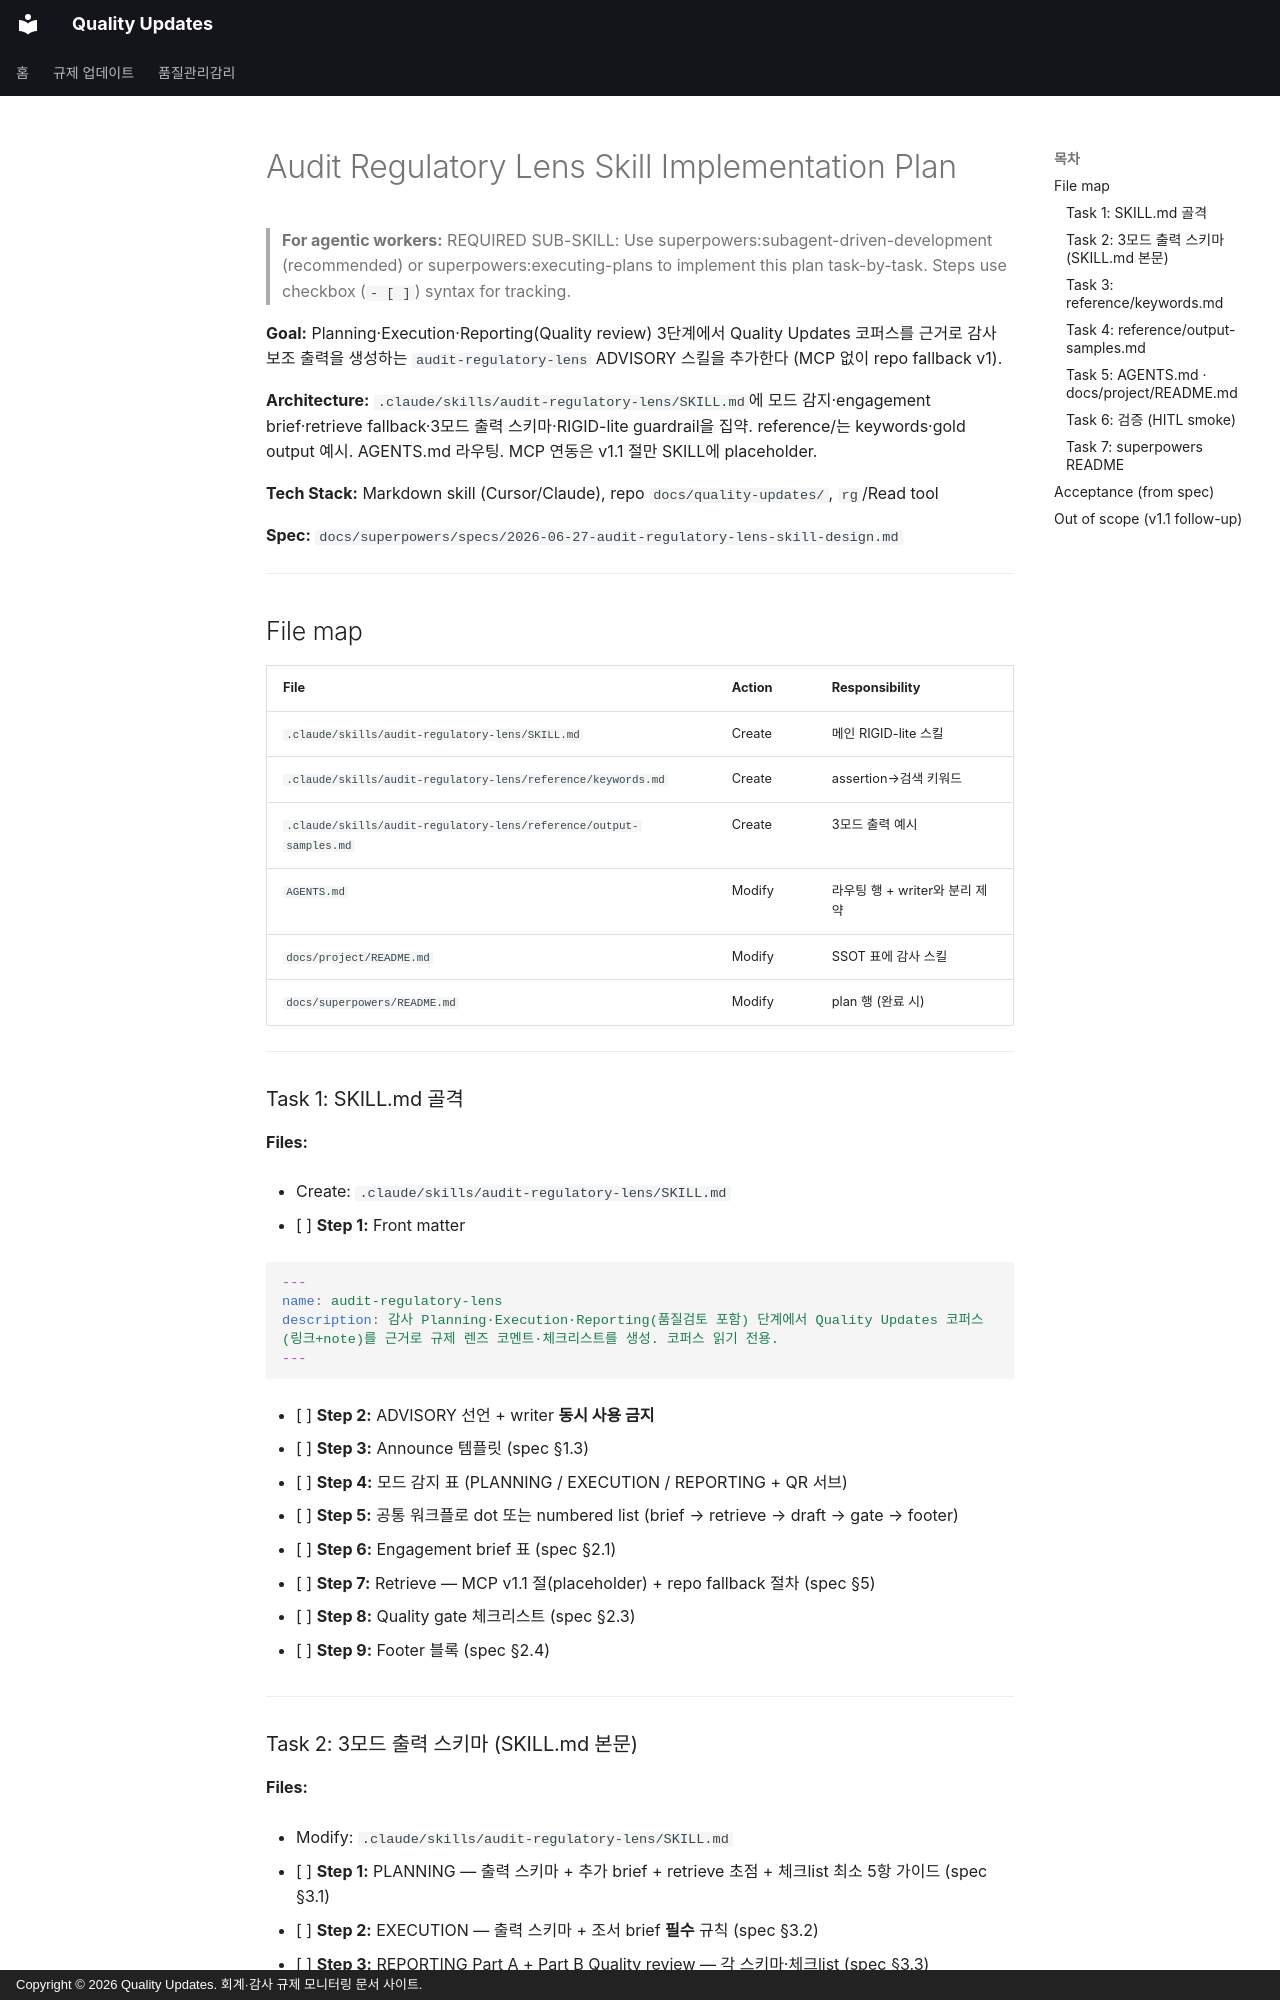

repository: ypspy/quality-updates · page: superpowers/plans/2026-06-27-audit-regulatory-lens-skill/index.html · generator: mkdocs · copyright: Copyright © 2026 Quality Updates. 회계·감사 규제 모니터링 문서 사이트.

# Audit Regulatory Lens Skill Implementation Plan

> **For agentic workers:** REQUIRED SUB-SKILL: Use superpowers:subagent-driven-development (recommended) or superpowers:executing-plans to implement this plan task-by-task. Steps use checkbox (`- [ ]`) syntax for tracking.

**Goal:** Planning·Execution·Reporting(Quality review) 3단계에서 Quality Updates 코퍼스를 근거로 감사 보조 출력을 생성하는 `audit-regulatory-lens` ADVISORY 스킬을 추가한다 (MCP 없이 repo fallback v1).

**Architecture:** `.claude/skills/audit-regulatory-lens/SKILL.md`에 모드 감지·engagement brief·retrieve fallback·3모드 출력 스키마·RIGID-lite guardrail을 집약. reference/는 keywords·gold output 예시. AGENTS.md 라우팅. MCP 연동은 v1.1 절만 SKILL에 placeholder.

**Tech Stack:** Markdown skill (Cursor/Claude), repo `docs/quality-updates/`, `rg`/Read tool

**Spec:** `docs/superpowers/specs/2026-06-27-audit-regulatory-lens-skill-design.md`

---

## File map

| File | Action | Responsibility |
|------|--------|----------------|
| `.claude/skills/audit-regulatory-lens/SKILL.md` | Create | 메인 RIGID-lite 스킬 |
| `.claude/skills/audit-regulatory-lens/reference/keywords.md` | Create | assertion→검색 키워드 |
| `.claude/skills/audit-regulatory-lens/reference/output-samples.md` | Create | 3모드 출력 예시 |
| `AGENTS.md` | Modify | 라우팅 행 + writer와 분리 제약 |
| `docs/project/README.md` | Modify | SSOT 표에 감사 스킬 |
| `docs/superpowers/README.md` | Modify | plan 행 (완료 시) |

---

### Task 1: SKILL.md 골격

**Files:**

- Create: `.claude/skills/audit-regulatory-lens/SKILL.md`

- [ ] **Step 1:** Front matter

```yaml
---
name: audit-regulatory-lens
description: 감사 Planning·Execution·Reporting(품질검토 포함) 단계에서 Quality Updates 코퍼스(링크+note)를 근거로 규제 렌즈 코멘트·체크리스트를 생성. 코퍼스 읽기 전용.
---
```

- [ ] **Step 2:** ADVISORY 선언 + writer **동시 사용 금지**

- [ ] **Step 3:** Announce 템플릿 (spec §1.3)

- [ ] **Step 4:** 모드 감지 표 (PLANNING / EXECUTION / REPORTING + QR 서브)

- [ ] **Step 5:** 공통 워크플로 dot 또는 numbered list (brief → retrieve → draft → gate → footer)

- [ ] **Step 6:** Engagement brief 표 (spec §2.1)

- [ ] **Step 7:** Retrieve — MCP v1.1 절(placeholder) + repo fallback 절차 (spec §5)

- [ ] **Step 8:** Quality gate 체크리스트 (spec §2.3)

- [ ] **Step 9:** Footer 블록 (spec §2.4)

---
